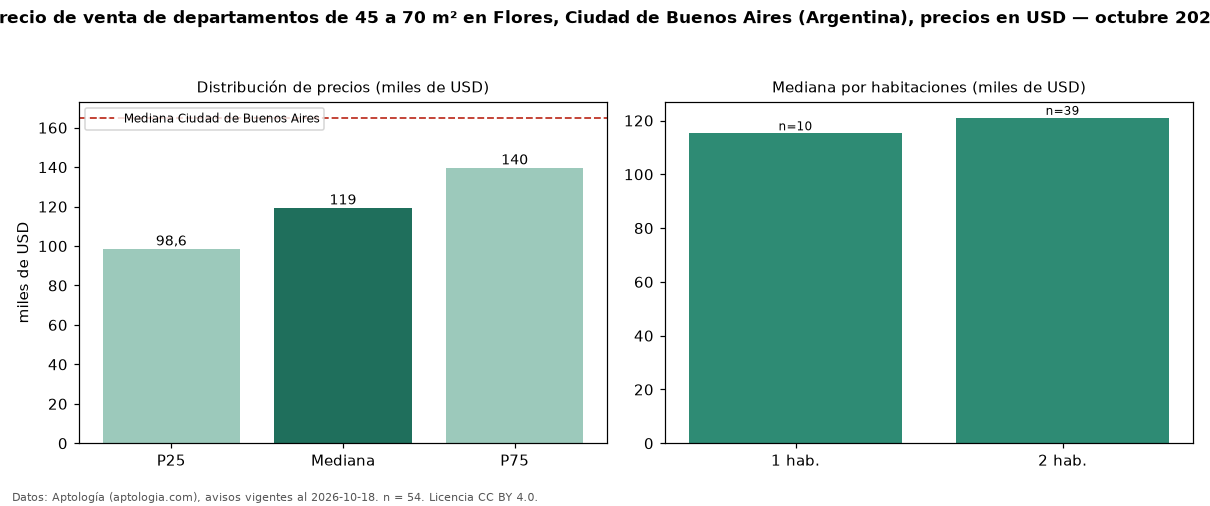

Values plotted in this chart, from the file beside it:
seccion, metrica, valor, moneda, n
filtro, area2, de 45 a 70 m², , 54
precio, p25, 98625, USD, 54
precio, mediana, 119450, USD, 54
precio, p75, 139750, USD, 54
precio, minimo, 58000, USD, 54
precio, maximo, 255000, USD, 54
m2, mediana_precio_m2, 2079, USD, 54
m2, area_mediana_m2, 59.0, m2, 54
banos, mediana_banos, 1.0, , 
habitaciones, 1, 115250, USD, 10
habitaciones, 2, 121000, USD, 39
ciudad, mediana_ciudad_referencia, 165000, USD, 
ciudad, mediana_m2_ciudad, 2558, USD, 
fuente, fecha_datos, 2026-10-18, , 
fuente, atribucion, https://www.aptologia.com/ar, , 
fuente, licencia, CC BY 4.0, , 
